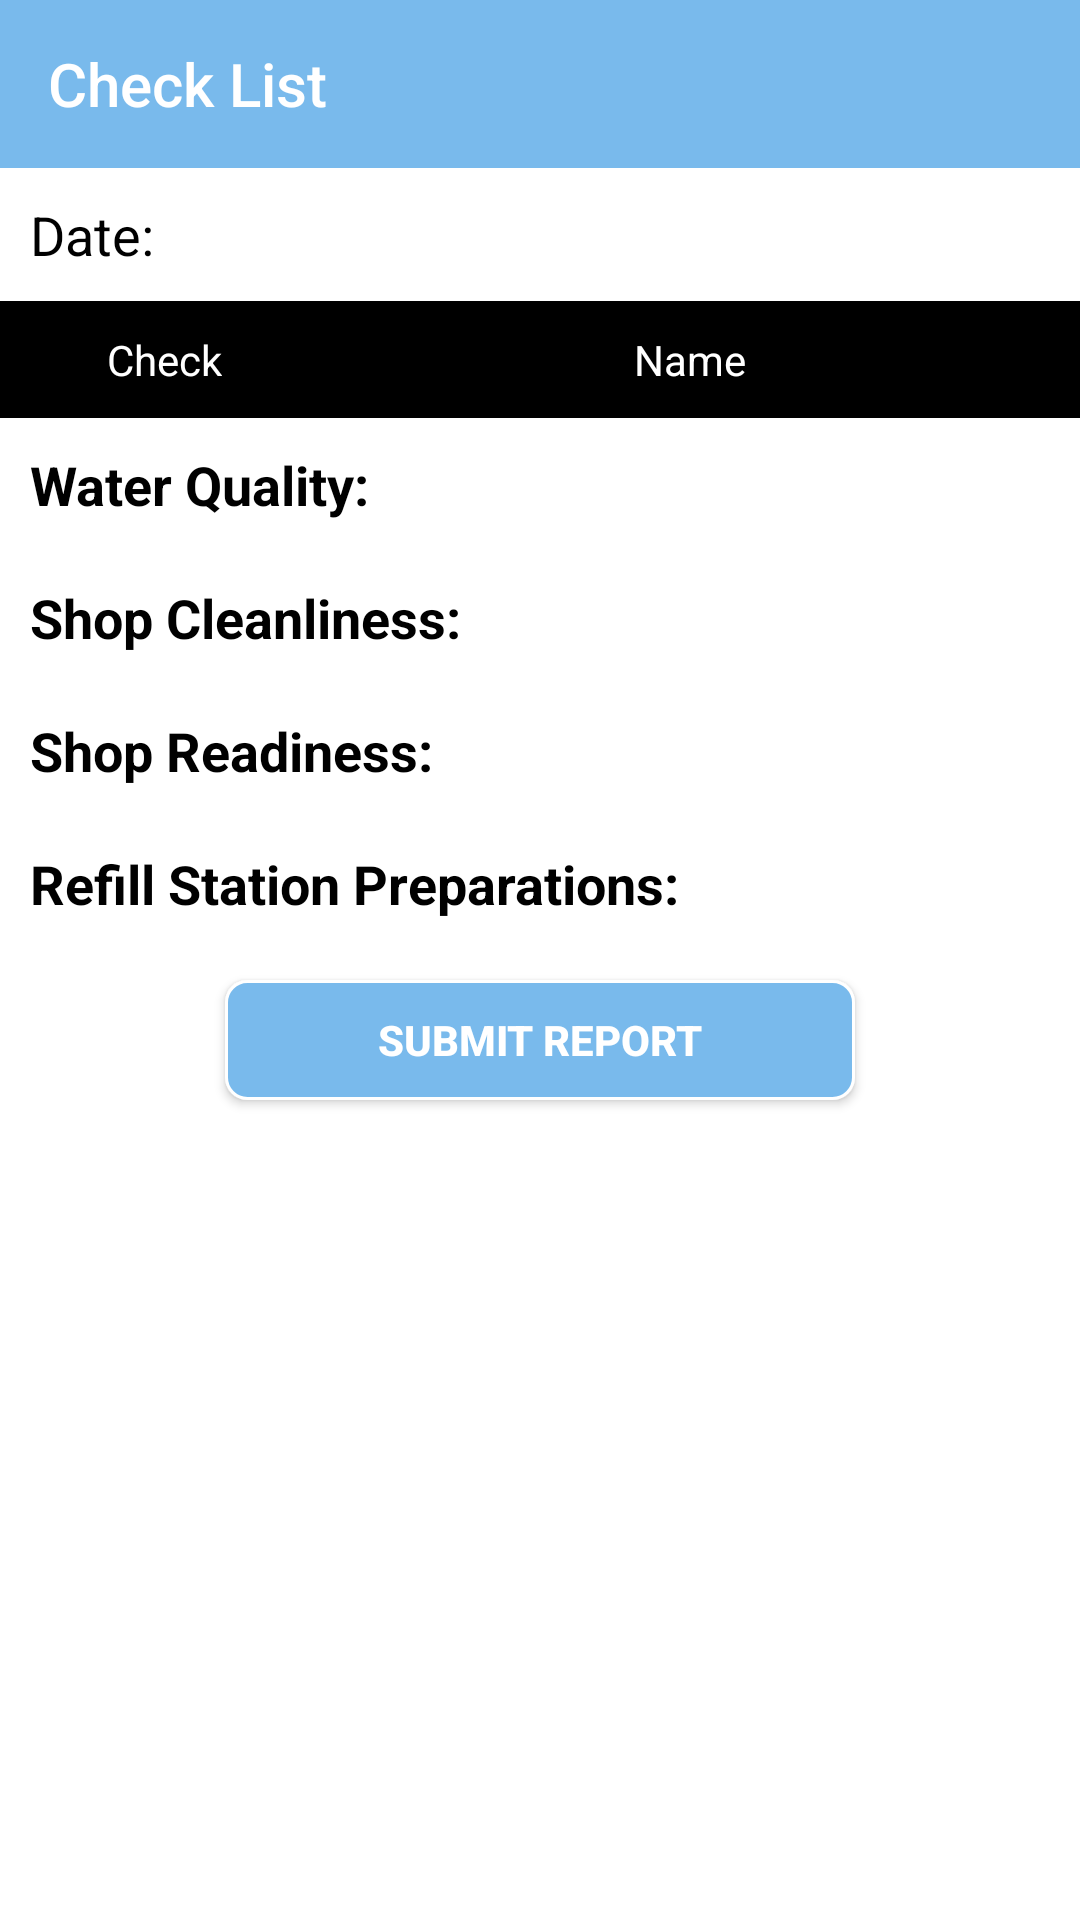

The Android layout XML behind this screen, and the referenced resources:
<!-- AndroidManifest.xml: application theme Theme.Design.NoActionBar -->
<!-- res/layout/activity_checklist.xml -->
<?xml version="1.0" encoding="utf-8"?>
<RelativeLayout xmlns:android="http://schemas.android.com/apk/res/android"
        xmlns:app="http://schemas.android.com/apk/res-auto"
        xmlns:tools="http://schemas.android.com/tools"
        android:background="#ffffff"
        android:layout_width="match_parent"
        android:layout_height="match_parent"
        tools:context=".LabTest.LabTestActivity">
    <android.support.v7.widget.Toolbar
            android:id="@+id/header"


            android:layout_width="match_parent"
            android:layout_height="?attr/actionBarSize"
            android:background="#79BAEC"
            app:title="Check List"
            app:titleTextColor="#ffffff"

            android:theme="@style/Theme.AppCompat" />

    <android.support.v4.widget.NestedScrollView
        android:layout_below="@+id/header"
        android:layout_width="match_parent"
        android:layout_height="match_parent">
<RelativeLayout
    android:layout_below="@+id/header"
        android:layout_width="match_parent"
        android:layout_height="match_parent">
    <TextView

            android:layout_width="wrap_content"
            android:id="@+id/date"
            android:textSize="18dp"
            android:textColor="#000000"
            android:text="Date:"
            android:layout_margin="10dp"
            android:layout_height="wrap_content"/>
    <RelativeLayout
            android:layout_below="@+id/date"
            android:id="@+id/table"
            android:background="#000000"

            android:layout_width="wrap_content"

            android:layout_height="wrap_content">
        <RelativeLayout

                android:layout_margin="5dp"
                android:layout_width="match_parent"
                android:background="@drawable/back"
                android:layout_height="wrap_content">

            <RelativeLayout
                    android:layout_alignParentRight="true"
                    android:id="@+id/parameter"
                    android:layout_marginLeft="0.1dp"
                    android:background="@drawable/back"
                    android:layout_toRightOf="@+id/serial"
                    android:layout_width="250dp"
                    android:layout_height="wrap_content">
                <TextView
                        android:layout_centerHorizontal="true"
                        android:textColor="#ffffff"
                        android:layout_margin="5dp"
                        android:layout_width="wrap_content"
                        android:text="Name"
                        android:layout_height="wrap_content"/>
            </RelativeLayout>

            <RelativeLayout
                    android:id="@+id/glacialths"
                    android:layout_marginLeft="0.1dp"
                    android:background="@drawable/back"
                    android:layout_toLeftOf="@+id/parameter"
                    android:layout_width="match_parent"
                    android:layout_height="wrap_content">
                <TextView
                        android:layout_centerHorizontal="true"
                        android:textColor="#ffffff"
                        android:layout_margin="5dp"
                        android:layout_width="wrap_content"
                        android:text="Check"
                        android:layout_height="wrap_content"/>
            </RelativeLayout>




</RelativeLayout>
    </RelativeLayout>
        <TextView
                android:layout_width="wrap_content"
                android:text="Water Quality:"
                android:layout_below="@+id/table"
               android:textColor="#000000"
                android:textStyle="bold"
                android:textSize="18dp"
                android:layout_margin="10dp"

                android:id="@+id/physicaltest"
                android:layout_height="wrap_content"/>

    <android.support.v7.widget.RecyclerView
        android:layout_width="match_parent"
        android:id="@+id/stepone"
        android:layout_below="@+id/physicaltest"
        android:layout_height="wrap_content"/>
    <TextView
            android:layout_width="wrap_content"
            android:text="Shop Cleanliness:"
            android:layout_below="@+id/stepone"
            android:textColor="#000000"
            android:textSize="18dp"
            android:layout_margin="10dp"
            android:textStyle="bold"
            android:id="@+id/chemicaltest"
            android:layout_height="wrap_content"/>

<android.support.v7.widget.RecyclerView
android:layout_width="match_parent"
android:id="@+id/steptwo"
android:layout_below="@+id/chemicaltest"
android:layout_height="wrap_content"/>
    <TextView
            android:layout_width="wrap_content"
            android:text="Shop Readiness:"
            android:layout_below="@+id/steptwo"
            android:textColor="#000000"
            android:textSize="18dp"
            android:layout_margin="10dp"
android:textStyle="bold"
            android:id="@+id/biologytest"
            android:layout_height="wrap_content"/>
    <android.support.v7.widget.RecyclerView
            android:layout_width="match_parent"
            android:id="@+id/stepthree"
            android:layout_below="@+id/biologytest"
            android:layout_height="wrap_content"/>
    <TextView
            android:layout_width="wrap_content"
            android:text="Refill Station Preparations:"
            android:layout_below="@+id/stepthree"
            android:textColor="#000000"
            android:textSize="18dp"
            android:layout_margin="10dp"
            android:textStyle="bold"
            android:id="@+id/four"
            android:layout_height="wrap_content"/>
    <android.support.v7.widget.RecyclerView
            android:layout_width="match_parent"
            android:id="@+id/stepfour"
            android:layout_below="@+id/four"
            android:layout_height="wrap_content"/>




    <Button
            android:layout_below="@+id/stepfour"
            android:id="@+id/submit"
            android:layout_width="210dp"
            android:layout_height="40dp"
            android:layout_centerHorizontal="true"

            android:layout_gravity="center"
            android:layout_margin="10dp"
            android:background="@drawable/extra"

            android:drawablePadding="5dp"
            android:text="Submit Report"
            android:textColor="#ffffff"

            android:textStyle="bold" />
<ImageView
        android:layout_width="wrap_content"
        android:layout_height="20dp"
        android:layout_below="@+id/submit"/>
</RelativeLayout></android.support.v4.widget.NestedScrollView> <ProgressBar


        android:layout_width="wrap_content"
        android:id="@+id/simpleProgressBar"
        android:layout_centerHorizontal="true"
        android:visibility="gone"
        android:layout_centerVertical="true"
        android:layout_height="wrap_content"/></RelativeLayout>
<!-- resources referenced by this layout -->
<resources>
  <!-- drawable back (drawable) -->
  <?xml version="1.0" encoding="utf-8"?>
  <shape xmlns:android="http://schemas.android.com/apk/res/android"
      android:shape="rectangle" >
  
      <solid  />
      <corners android:radius="0dp" />
  
      <stroke
          android:width="1dp"
          android:color="#000000" />
  
  </shape>
  <!-- drawable extra (drawable) -->
  <?xml version="1.0" encoding="utf-8"?>
  <shape xmlns:android="http://schemas.android.com/apk/res/android"
      android:shape="rectangle" >
  
      <solid android:color="#79BAEC" />
      <corners android:radius="7dp" />
  
      <stroke
          android:width="1dp"
          android:color="#ffffff" />
  
  </shape>
</resources>
